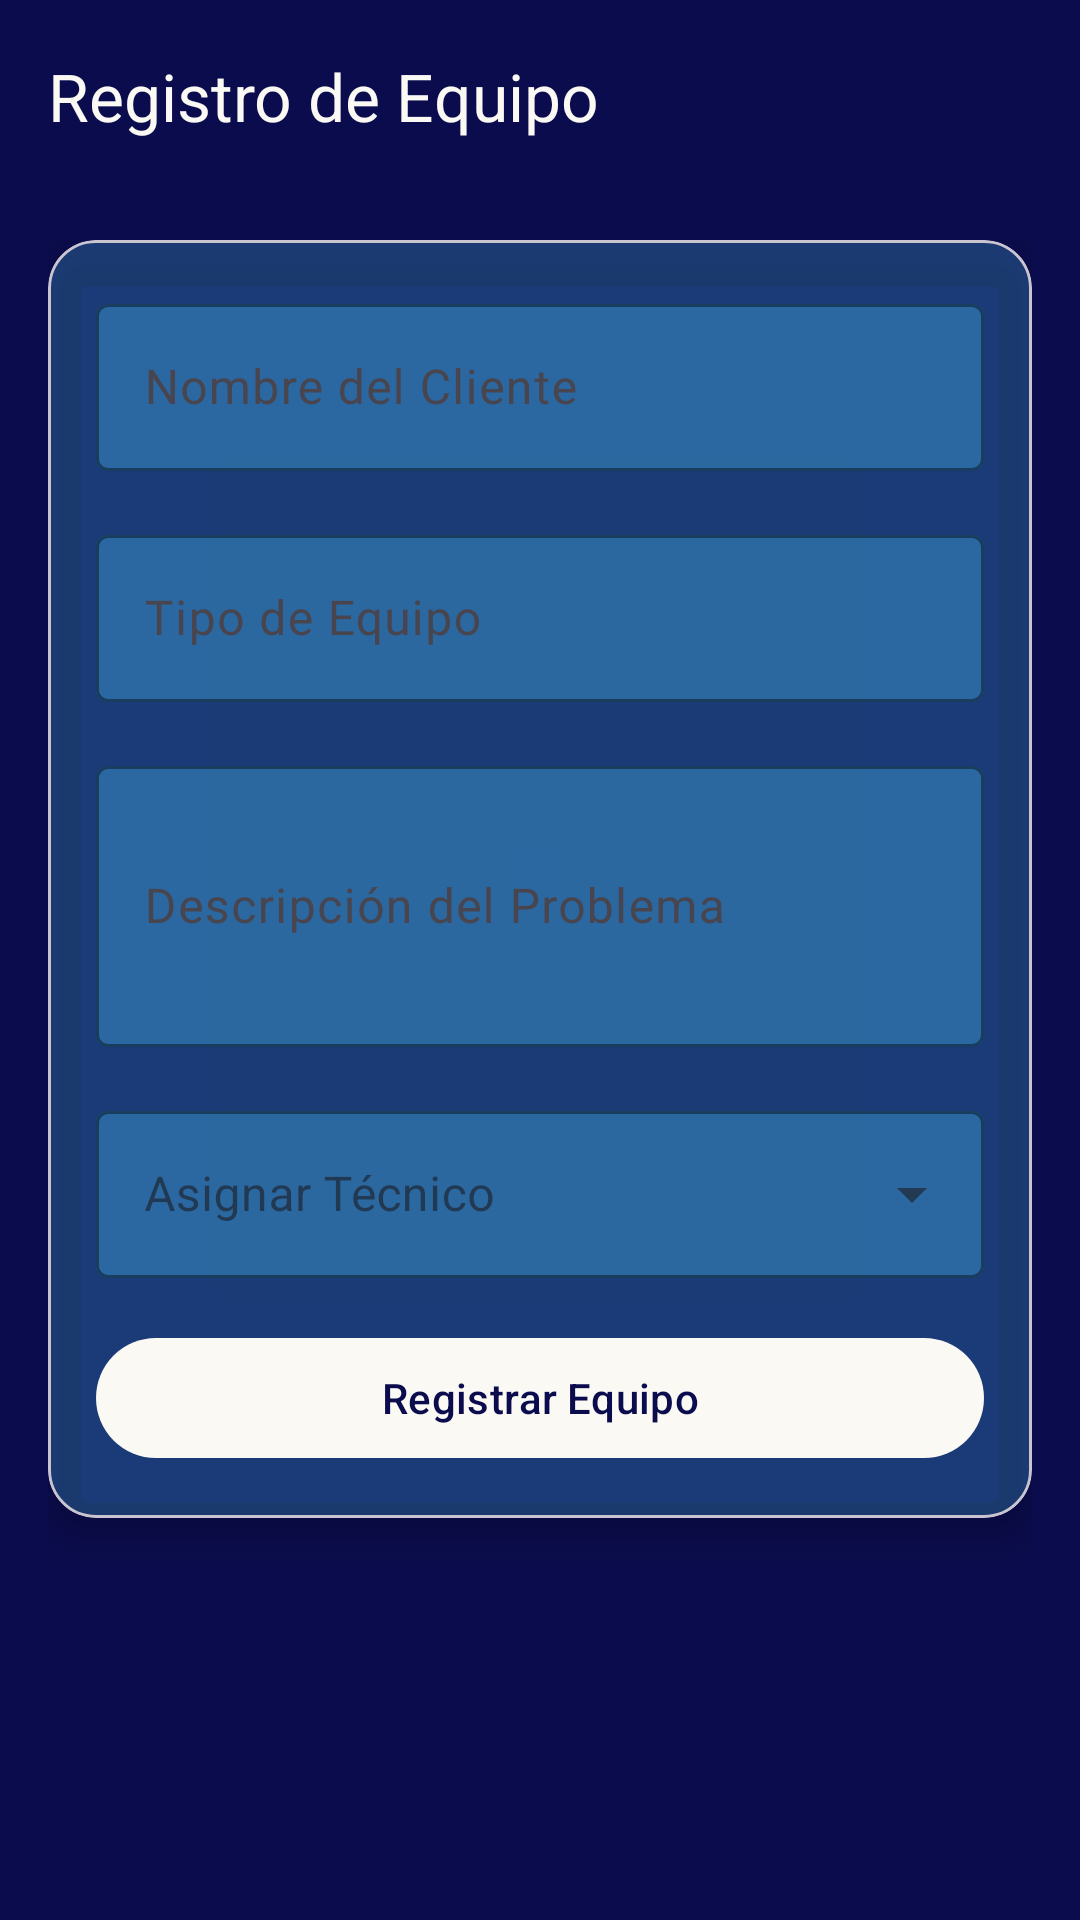

Here is an Android app screen rendered from its layout file. Give the layout XML and the strings, colors and styles it references.
<!-- AndroidManifest.xml: application theme Theme.TecnoMatica -->
<!-- res/layout/activity_registrar_equipo.xml -->
<?xml version="1.0" encoding="utf-8"?>
<androidx.coordinatorlayout.widget.CoordinatorLayout xmlns:android="http://schemas.android.com/apk/res/android"
  xmlns:app="http://schemas.android.com/apk/res-auto"
  xmlns:tools="http://schemas.android.com/tools"
  android:layout_width="match_parent"
  android:layout_height="match_parent"
  android:background="@color/azul_marino"
  tools:context=".RegistrarEquipo">

  <com.google.android.material.appbar.AppBarLayout
    android:layout_width="match_parent"
    android:layout_height="wrap_content"
    android:background="@android:color/transparent"
    app:elevation="0dp">

    <androidx.appcompat.widget.Toolbar
      android:id="@+id/toolbar"
      android:layout_width="match_parent"
      android:layout_height="?attr/actionBarSize"
      app:title="Registro de Equipo"
      app:titleTextColor="@color/blanco"/>
  </com.google.android.material.appbar.AppBarLayout>

  <androidx.core.widget.NestedScrollView
    android:layout_width="match_parent"
    android:layout_height="match_parent"
    app:layout_behavior="@string/appbar_scrolling_view_behavior">

    <LinearLayout
      android:layout_width="match_parent"
      android:layout_height="wrap_content"
      android:orientation="vertical"
      android:padding="16dp">

      <com.google.android.material.card.MaterialCardView
        android:layout_width="match_parent"
        android:layout_height="wrap_content"
        android:layout_marginBottom="16dp"
        app:cardBackgroundColor="#3D4FD1FE"
        app:cardCornerRadius="16dp"
        app:cardElevation="8dp">

        <LinearLayout
          android:layout_width="match_parent"
          android:layout_height="wrap_content"
          android:orientation="vertical"
          android:padding="16dp">

          <com.google.android.material.textfield.TextInputLayout
            android:layout_width="match_parent"
            android:layout_height="wrap_content"
            android:layout_marginBottom="16dp"
            android:hint="Nombre del Cliente"
            app:boxBackgroundColor="#4D4FD1FE"
            app:boxStrokeColor="@color/blanco"
            app:hintTextColor="@color/blanco">

            <com.google.android.material.textfield.TextInputEditText
              android:id="@+id/clientNameEditText"
              android:layout_width="match_parent"
              android:layout_height="wrap_content"
              android:textColor="@color/blanco"/>
          </com.google.android.material.textfield.TextInputLayout>

          <com.google.android.material.textfield.TextInputLayout
            android:layout_width="match_parent"
            android:layout_height="wrap_content"
            android:layout_marginBottom="16dp"
            android:hint="Tipo de Equipo"
            app:boxBackgroundColor="#4D4FD1FE"
            app:boxStrokeColor="@color/blanco"
            app:hintTextColor="@color/blanco">

            <com.google.android.material.textfield.TextInputEditText
              android:id="@+id/equipmentTypeEditText"
              android:layout_width="match_parent"
              android:layout_height="wrap_content"
              android:textColor="@color/blanco"/>
          </com.google.android.material.textfield.TextInputLayout>

          <com.google.android.material.textfield.TextInputLayout
            android:layout_width="match_parent"
            android:layout_height="wrap_content"
            android:layout_marginBottom="16dp"
            android:hint="Descripción del Problema"
            app:boxBackgroundColor="#4D4FD1FE"
            app:boxStrokeColor="@color/blanco"
            app:hintTextColor="@color/blanco">

            <com.google.android.material.textfield.TextInputEditText
              android:id="@+id/problemDescriptionEditText"
              android:layout_width="match_parent"
              android:layout_height="wrap_content"
              android:inputType="textMultiLine"
              android:lines="3"
              android:textColor="@color/blanco"/>
          </com.google.android.material.textfield.TextInputLayout>

          <com.google.android.material.textfield.TextInputLayout
            android:layout_width="match_parent"
            android:layout_height="wrap_content"
            android:layout_marginBottom="16dp"
            android:hint="Asignar Técnico"
            style="@style/Widget.MaterialComponents.TextInputLayout.OutlinedBox.ExposedDropdownMenu"
            app:boxBackgroundColor="#4D4FD1FE"
            app:boxStrokeColor="@color/blanco"
            app:hintTextColor="@color/blanco">

            <AutoCompleteTextView
              android:id="@+id/technicianAutoCompleteTextView"
              android:layout_width="match_parent"
              android:layout_height="wrap_content"
              android:inputType="none"
              android:textColor="@color/blanco"/>
          </com.google.android.material.textfield.TextInputLayout>

          <com.google.android.material.button.MaterialButton
            android:id="@+id/registerEquipmentButton"
            android:layout_width="match_parent"
            android:layout_height="wrap_content"
            android:text="Registrar Equipo"
            android:textColor="@color/azul_marino"
            app:backgroundTint="@color/blanco"/>
        </LinearLayout>
      </com.google.android.material.card.MaterialCardView>
    </LinearLayout>
  </androidx.core.widget.NestedScrollView>
</androidx.coordinatorlayout.widget.CoordinatorLayout>
<!-- resources referenced by this layout -->
<resources>
  <color name="azul_marino">#0b0c4d</color>
  <color name="blanco">#FAF9F4</color>
  <style name="Theme.TecnoMatica" parent="Base.Theme.TecnoMatica" />
  <style name="Base.Theme.TecnoMatica" parent="Theme.Material3.DayNight.NoActionBar">
      
      
      <item name="colorPrimary">@color/azul_marino</item>
      <item name="colorOnPrimary">@color/blanco</item>
  
      
      <item name="colorPrimaryVariant">@color/azul_medio</item>
      <item name="colorSecondary">@color/rojo</item>
      <item name="colorOnSecondary">@color/blanco</item>  </style>
  <color name="azul_medio">#48A0D3</color>
  <color name="rojo">#E21A2D</color>
</resources>
